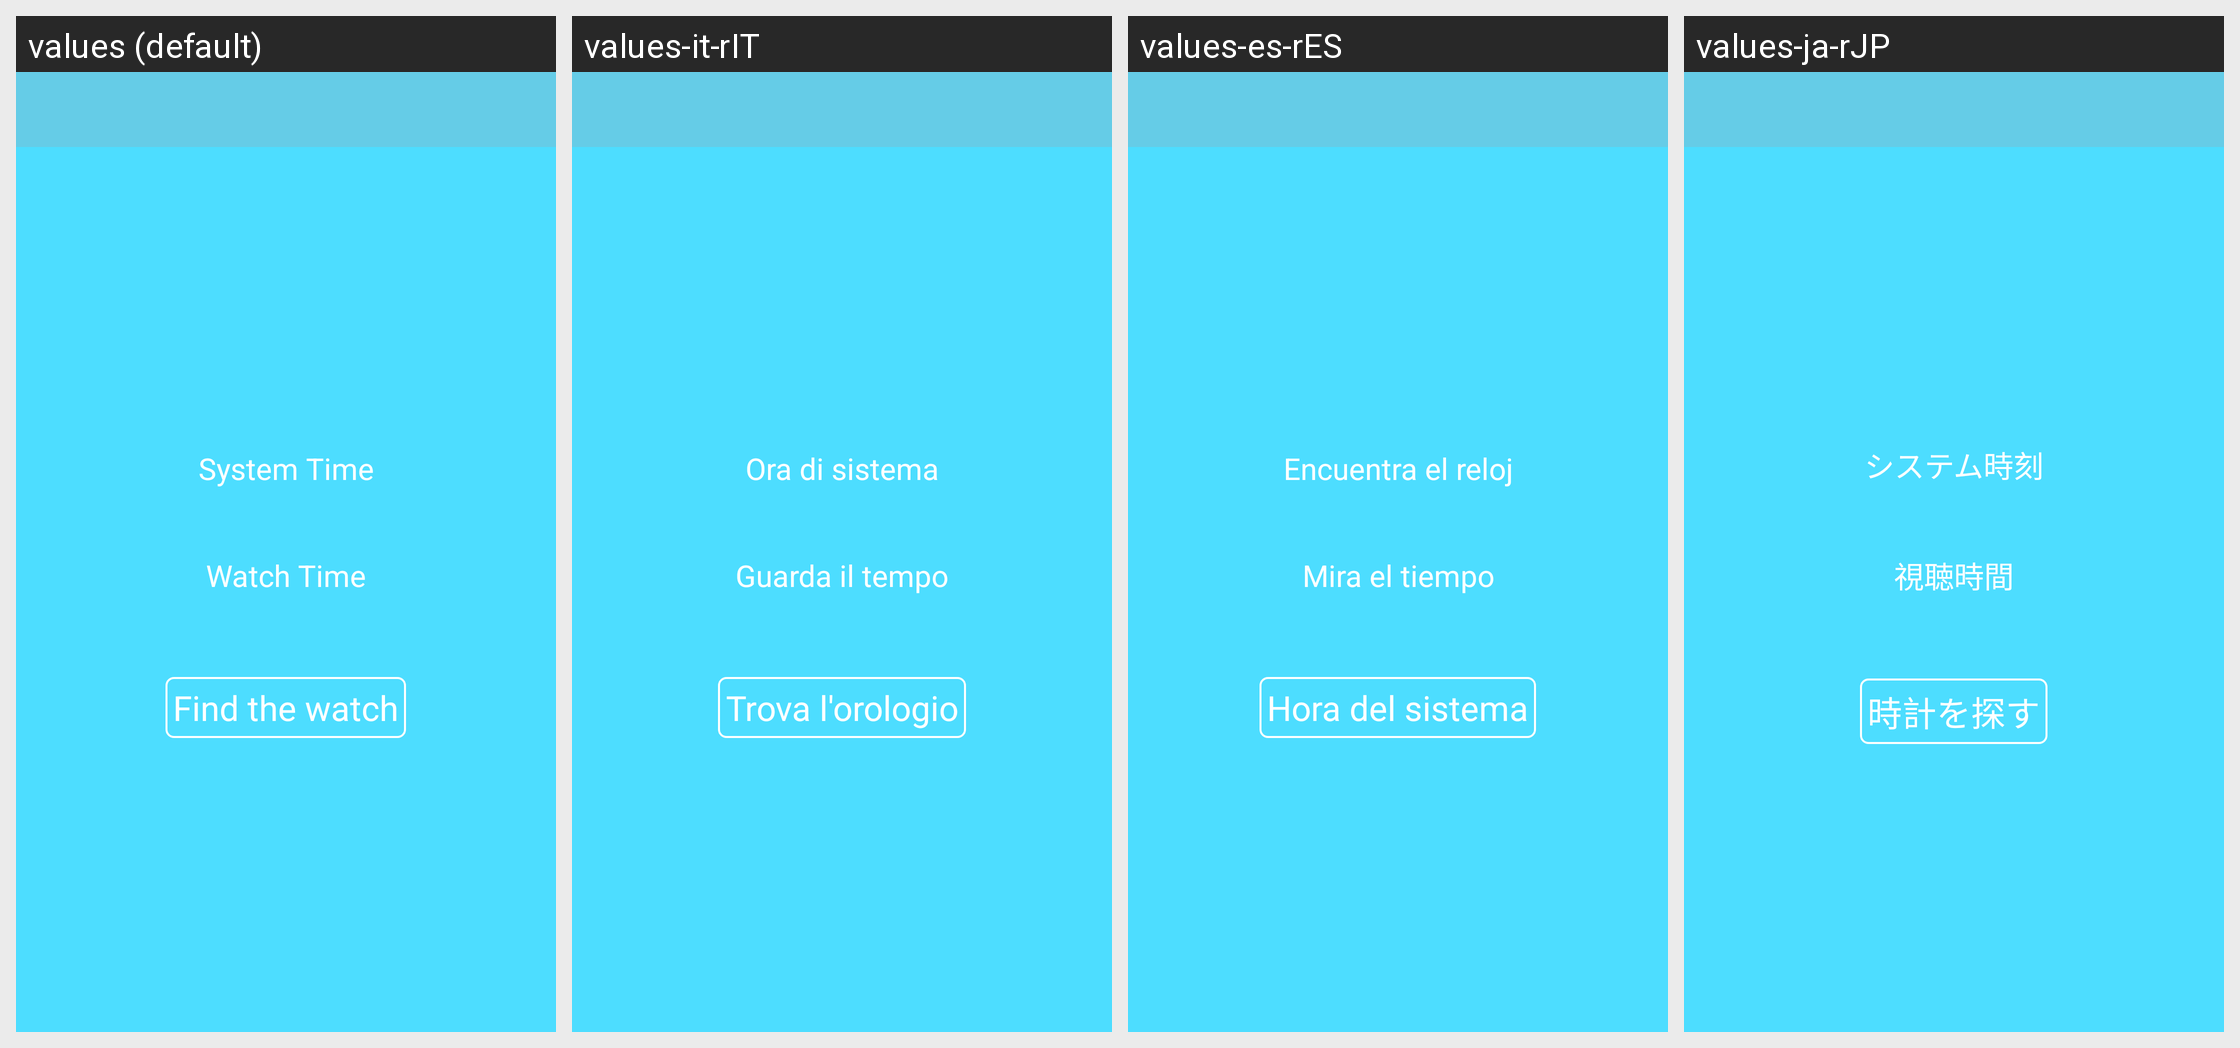

Here is an Android app screen in its default locale and in the app's own translations. Write out the translated-string differences for the strings that appear on this screen.
Android screen res/layout/activity_get_watchtime.xml rendered under 4 locales, left to right: values (default), values-it-rIT, values-es-rES, values-ja-rJP. Device: Nexus 5 (rendered at 1080×1920; each locale shown at half size, 540×960, under a caption strip naming it); theme AppTheme.NoActionBar.
Other locales in the repository, not shown: values-de-rDE, values-en, values-fr-rBE, values-fr-rCA, values-fr-rFR, values-it-rCH, values-ko-rKR, values-pt-rBR, values-ru-rRU, values-vi-rVN, values-zh, values-zh-rCN, values-zh-rHK, values-zh-rTW.
Strings drawn on this screen, with the default value and each locale's value (text and hints the layout hard-codes, and strings that could not be matched under every locale, appear in the picture but are not listed):

systemtime
  values: System Time
  values-it-rIT: Ora di sistema
  values-es-rES: Encuentra el reloj
  values-ja-rJP: システム時刻

watchtime
  values: Watch Time
  values-it-rIT: Guarda il tempo
  values-es-rES: Mira el tiempo
  values-ja-rJP: 視聴時間

findwatch
  values: Find the watch
  values-it-rIT: Trova l'orologio
  values-es-rES: Hora del sistema
  values-ja-rJP: 時計を探す
